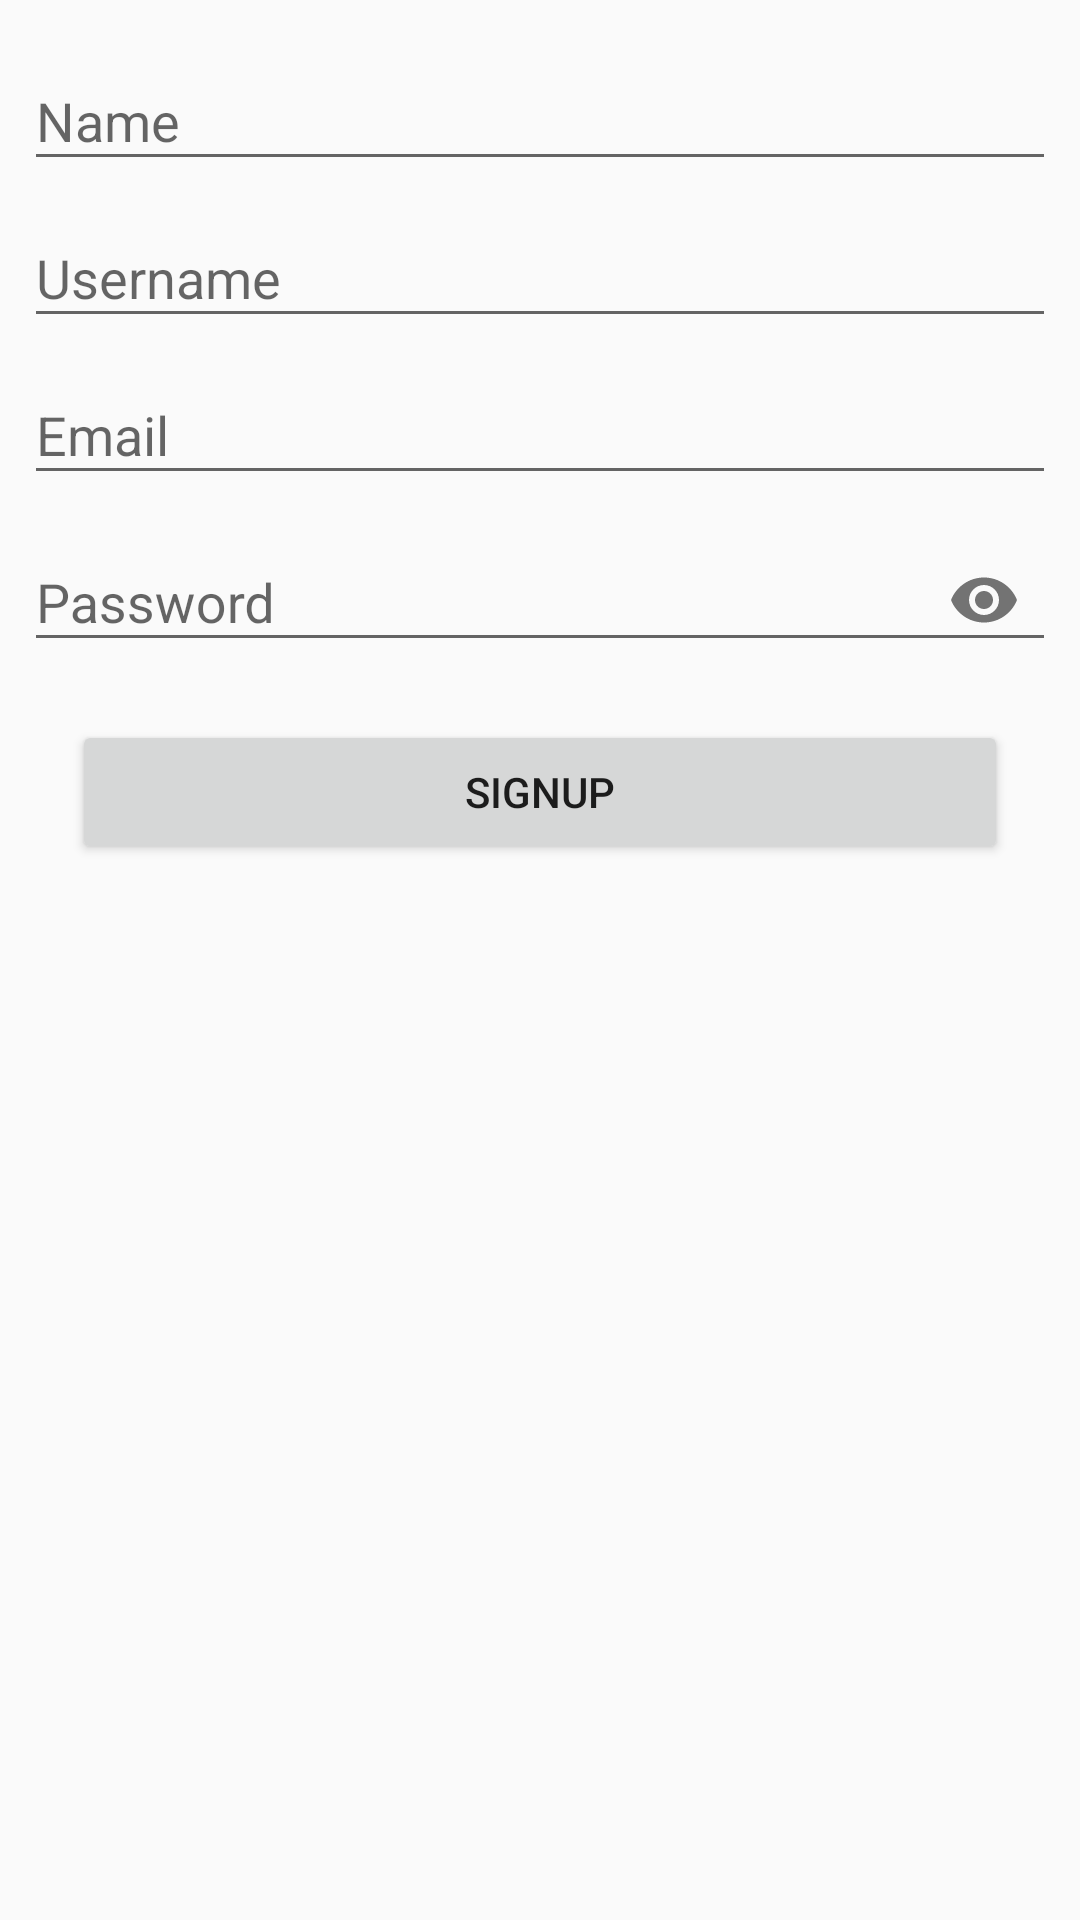

Write the Android layout XML for this screen, with the resource values it uses.
<!-- AndroidManifest.xml: application theme AppTheme -->
<!-- res/layout/activity_create_user.xml -->
<?xml version="1.0" encoding="utf-8"?>
<LinearLayout xmlns:android="http://schemas.android.com/apk/res/android"
    xmlns:app="http://schemas.android.com/apk/res-auto"
    xmlns:tools="http://schemas.android.com/tools"
    android:layout_width="match_parent"
    android:layout_height="match_parent"
    tools:context=".auth.CreateUserActivity">

    <ScrollView
        android:layout_width="match_parent"
        android:layout_height="match_parent"
        android:padding="8dp">

        <LinearLayout
            android:layout_width="match_parent"
            android:layout_height="match_parent"
            android:orientation="vertical">

            <android.support.design.widget.TextInputLayout
                android:layout_width="match_parent"
                android:layout_height="wrap_content">

                <android.support.design.widget.TextInputEditText
                    android:id="@+id/edit_text_create_name"
                    android:layout_width="match_parent"
                    android:layout_height="wrap_content"
                    android:hint="Name"
                    android:inputType="text"
                    android:textColorHint="@color/black" />

            </android.support.design.widget.TextInputLayout>

            <android.support.design.widget.TextInputLayout
                android:layout_width="match_parent"
                android:layout_height="wrap_content">

                <android.support.design.widget.TextInputEditText
                    android:id="@+id/edit_text_create_username"
                    android:layout_width="match_parent"
                    android:layout_height="wrap_content"
                    android:hint="Username"
                    android:inputType="text"
                    android:textColorHint="@color/black" />

            </android.support.design.widget.TextInputLayout>

            <android.support.design.widget.TextInputLayout
                android:layout_width="match_parent"
                android:layout_height="wrap_content">

                <android.support.design.widget.TextInputEditText
                    android:id="@+id/edit_text_create_email"
                    android:layout_width="match_parent"
                    android:layout_height="wrap_content"
                    android:hint="Email"
                    android:inputType="textEmailAddress"
                    android:textColorHint="@color/black" />

            </android.support.design.widget.TextInputLayout>

            <android.support.design.widget.TextInputLayout
                android:layout_width="match_parent"
                android:layout_height="wrap_content"
                app:passwordToggleEnabled="true">

                <android.support.design.widget.TextInputEditText
                    android:id="@+id/edit_text_create_password"
                    android:layout_width="match_parent"
                    android:layout_height="wrap_content"
                    android:hint="Password"
                    android:inputType="textPassword"
                    android:textColorHint="@color/black" />

            </android.support.design.widget.TextInputLayout>

            <Button
                android:id="@+id/button_create_signup"
                android:layout_width="match_parent"
                android:layout_height="wrap_content"
                android:layout_gravity="center"
                android:layout_margin="16dp"
                android:text="SIGNUP"
                android:textAllCaps="true" />

        </LinearLayout>

    </ScrollView>

</LinearLayout>
<!-- resources referenced by this layout -->
<resources>
  <color name="black">#000000</color>
  <style name="AppTheme" parent="Theme.AppCompat.Light.DarkActionBar">
          
          <item name="colorPrimary">@color/colorPrimary</item>
          <item name="colorPrimaryDark">@color/colorPrimaryDark</item>
          <item name="colorAccent">@color/colorAccent</item>
      </style>
  <color name="colorPrimary">#E91E63</color>
  <color name="colorPrimaryDark">#D81B60</color>
  <color name="colorAccent">#FF4081</color>
</resources>
